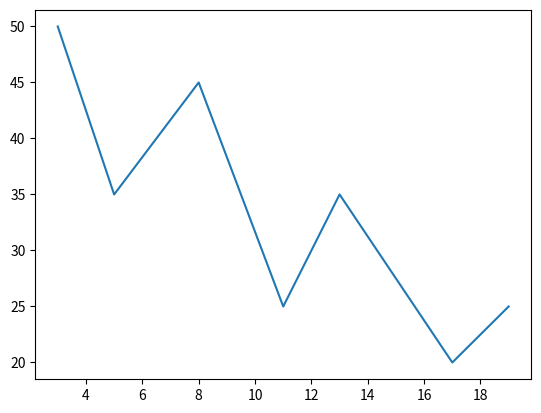

Write the Python code that produced this figure.
#Write a Python application which will construct this plot using matplotlib library.

import matplotlib.pyplot as pyplot

x = [3, 5, 8, 11, 13, 17, 19]
y = [50, 35, 45, 25, 35, 20, 25]

pyplot.plot(x, y)
pyplot.show()
